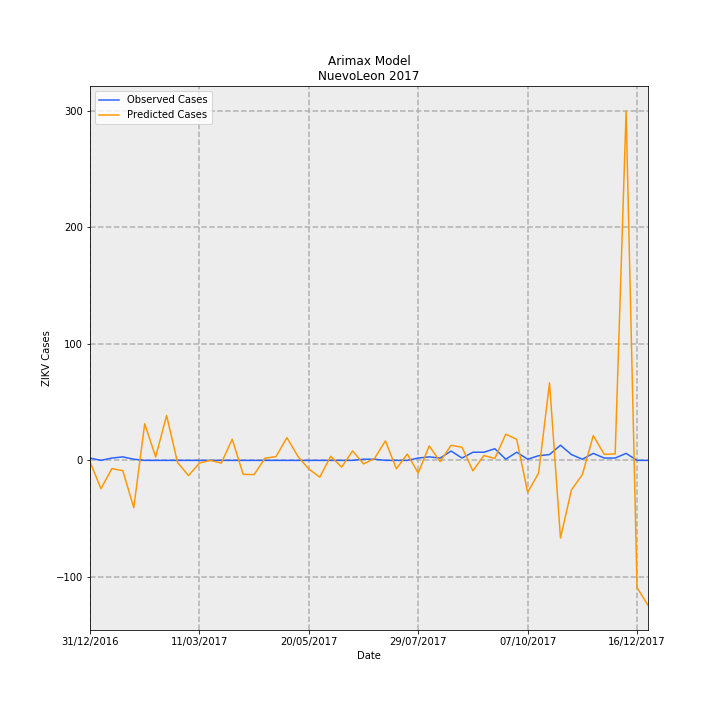

Data behind this chart, as committed beside it:
Date, predictions_incidence, observed_incidence, Predicted Cases, Observed Cases, error
31/12/2016, -0.02258, 0.03907, -1.156, 2.0, 3.156
07/01/2017, -0.4743, 0.0, -24.28, 0.0, 24.28
14/01/2017, -0.138, 0.03907, -7.062, 2.0, 9.062
21/01/2017, -0.1724, 0.0586, -8.824, 3.0, 11.82
28/01/2017, -0.7925, 0.01953, -40.57, 1.0, 41.57
04/02/2017, 0.6149, 0.0, 31.48, 0.0, -31.48
11/02/2017, 0.05698, 0.0, 2.917, 0.0, -2.917
18/02/2017, 0.7527, 0.0, 38.54, 0.0, -38.54
25/02/2017, -0.03461, 0.0, -1.772, 0.0, 1.772
04/03/2017, -0.2552, 0.0, -13.07, 0.0, 13.07
11/03/2017, -0.04516, 0.0, -2.312, 0.0, 2.312
18/03/2017, 0.0006317, 0.0, 0.03234, 0.0, -0.03234
25/03/2017, -0.04579, 0.0, -2.344, 0.0, 2.344
01/04/2017, 0.3556, 0.0, 18.21, 0.0, -18.21
08/04/2017, -0.234, 0.0, -11.98, 0.0, 11.98
15/04/2017, -0.2383, 0.0, -12.2, 0.0, 12.2
22/04/2017, 0.03701, 0.0, 1.895, 0.0, -1.895
29/04/2017, 0.06272, 0.0, 3.211, 0.0, -3.211
06/05/2017, 0.3813, 0.0, 19.52, 0.0, -19.52
13/05/2017, 0.06778, 0.0, 3.47, 0.0, -3.47
20/05/2017, -0.1443, 0.0, -7.388, 0.0, 7.388
27/05/2017, -0.281, 0.0, -14.39, 0.0, 14.39
03/06/2017, 0.06777, 0.0, 3.469, 0.0, -3.469
10/06/2017, -0.1123, 0.0, -5.749, 0.0, 5.749
17/06/2017, 0.1581, 0.0, 8.093, 0.0, -8.093
24/06/2017, -0.05899, 0.01953, -3.02, 1.0, 4.02
01/07/2017, 0.03145, 0.01953, 1.61, 1.0, -0.6103
08/07/2017, 0.3269, 0.0, 16.73, 0.0, -16.73
15/07/2017, -0.1405, 0.0, -7.193, 0.0, 7.193
22/07/2017, 0.1061, 0.0, 5.433, 0.0, -5.433
29/07/2017, -0.2126, 0.03907, -10.89, 2.0, 12.89
05/08/2017, 0.2428, 0.0586, 12.43, 3.0, -9.432
12/08/2017, -0.02043, 0.03907, -1.046, 2.0, 3.046
19/08/2017, 0.2523, 0.1563, 12.92, 8.0, -4.917
26/08/2017, 0.2207, 0.03907, 11.3, 2.0, -9.298
02/09/2017, -0.1766, 0.1367, -9.04, 7, 16.04
09/09/2017, 0.0812, 0.1367, 4.157, 7, 2.843
16/09/2017, 0.03233, 0.1953, 1.655, 10.0, 8.345
23/09/2017, 0.4389, 0.01953, 22.47, 1.0, -21.47
30/09/2017, 0.3535, 0.1367, 18.1, 7, -11.1
07/10/2017, -0.5356, 0.01953, -27.42, 1.0, 28.42
14/10/2017, -0.2144, 0.07813, -10.97, 4.0, 14.97
21/10/2017, 1.299, 0.09767, 66.52, 5.0, -61.52
28/10/2017, -1.302, 0.2539, -66.64, 13.0, 79.64
04/11/2017, -0.4969, 0.09767, -25.44, 5.0, 30.44
11/11/2017, -0.2389, 0.01953, -12.23, 1.0, 13.23
18/11/2017, 0.4154, 0.1172, 21.27, 6.0, -15.27
25/11/2017, 0.1007, 0.03907, 5.157, 2.0, -3.157
02/12/2017, 0.1088, 0.03907, 5.57, 2.0, -3.57
09/12/2017, 5.853, 0.1172, 299.6, 6.0, -293.6
16/12/2017, -2.132, 0.0, -109.1, 0.0, 109.1
23/12/2017, -2.428, 0.0, -124.3, 0.0, 124.3
